Labelled photos from "trunk", an image-classification folder in krishnaarjun/ropesi. The possible labels are: garb, hands, paper, rock, scissors.

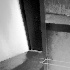
Label: garb

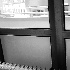
Label: garb

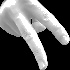
Label: scissors

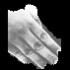
Label: paper

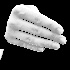
Label: hands

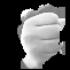
Label: rock
